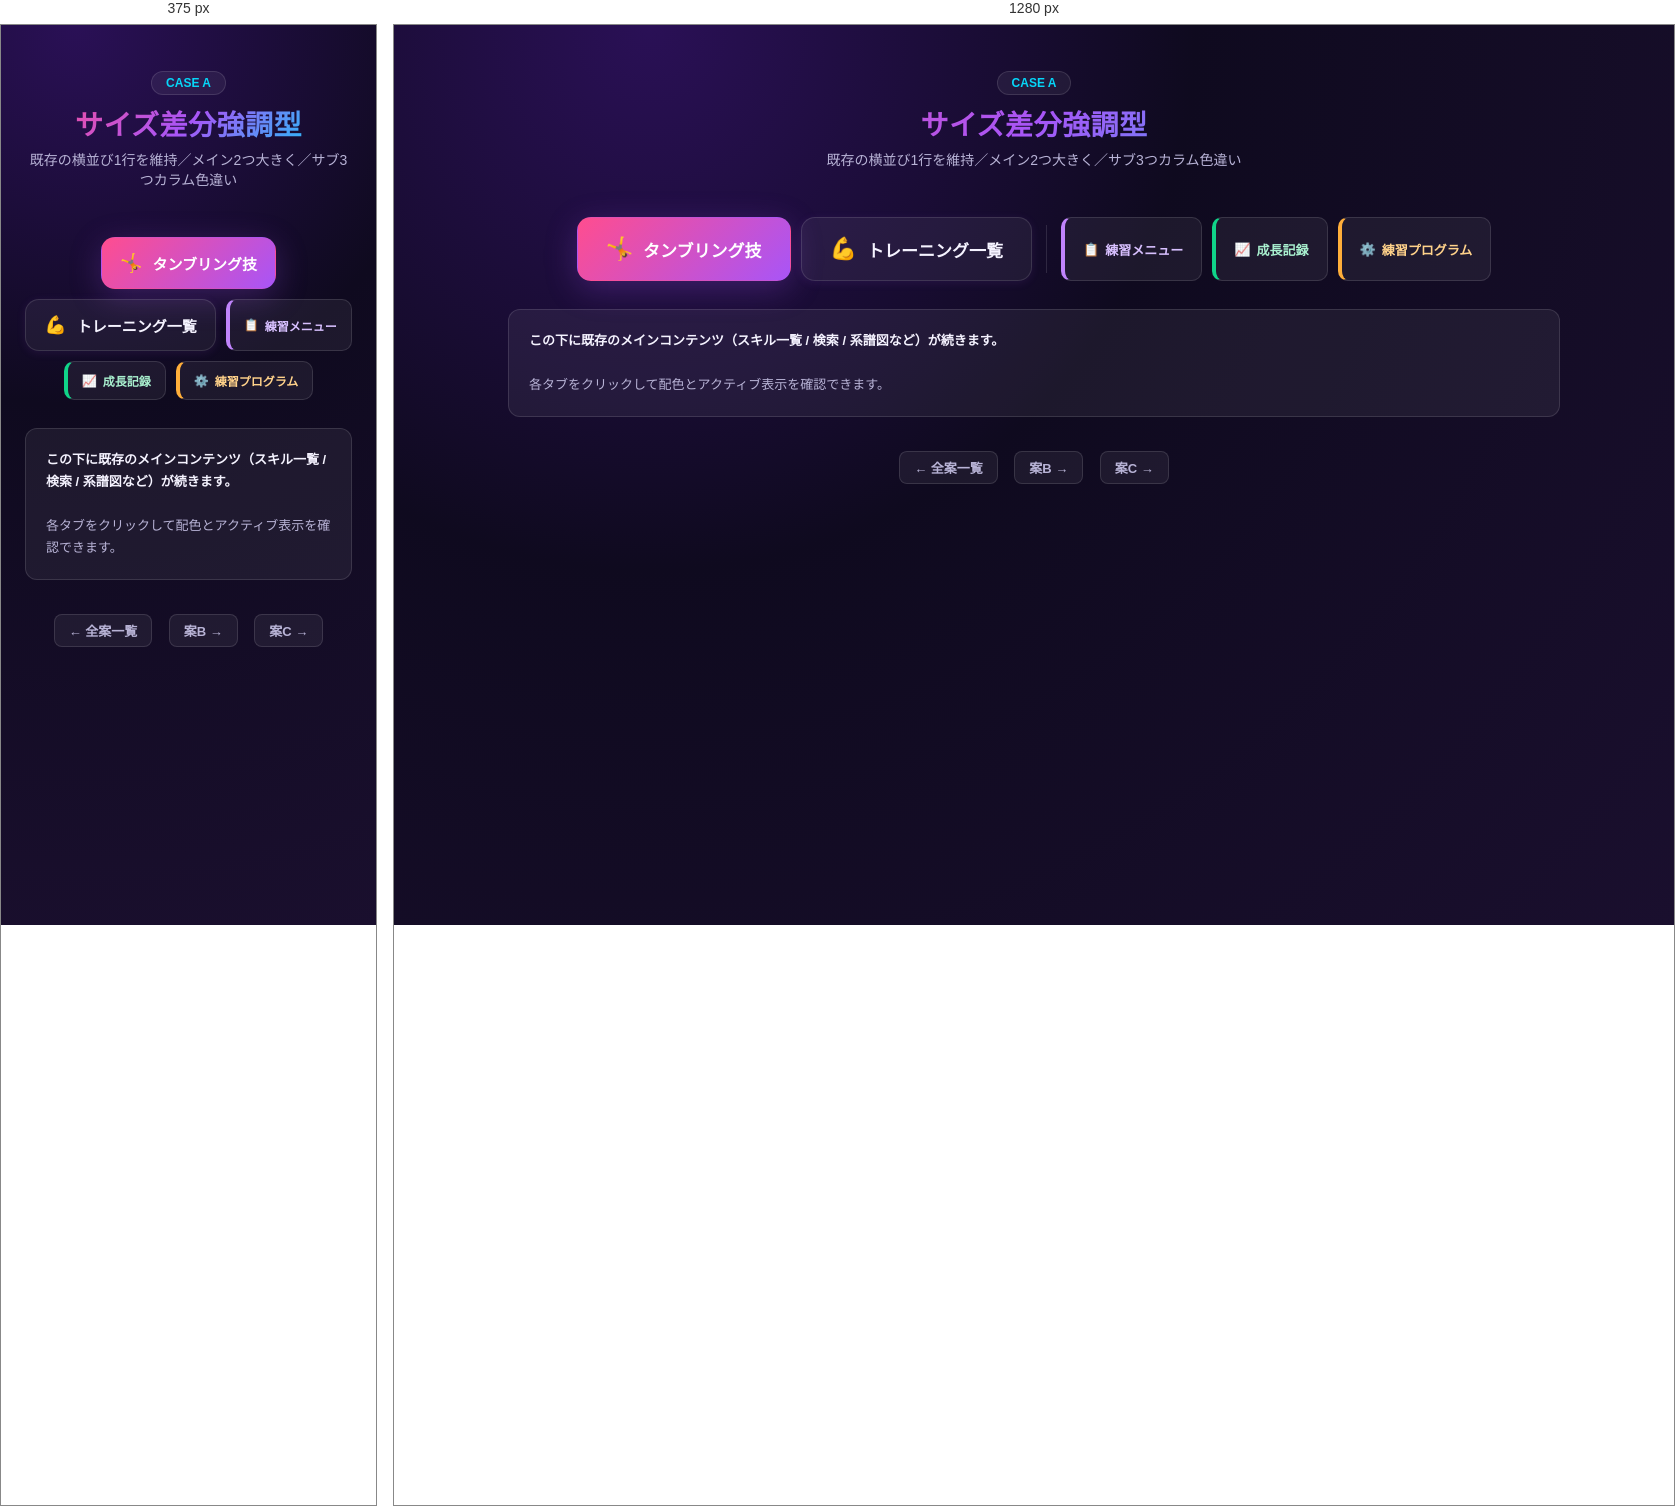
Rendered at 375 px and 1280 px, left to right.

<!-- file: case_a.html -->
<!DOCTYPE html>
<html lang="ja">
<head>
<meta charset="UTF-8">
<meta name="viewport" content="width=device-width, initial-scale=1">
<title>CASE A：サイズ差分強調型｜ナビ刷新</title>
<link rel="stylesheet" href="_common.css">
<style>
  /* ========== CASE A: サイズ差分強調型 ========== */
  .tabs-a {
    display: flex;
    gap: 10px;
    justify-content: center;
    align-items: stretch;
    margin: 22px 0 26px;
    flex-wrap: wrap;
  }
  /* メインタブ：大きめ */
  .tab-a.main {
    padding: 18px 28px;
    background: var(--card);
    border: 1px solid var(--border);
    border-radius: 14px;
    cursor: pointer;
    font-weight: 800;
    font-size: 17px;
    color: var(--text);
    transition: all .2s;
    user-select: none;
    display: flex;
    align-items: center;
    gap: 10px;
    box-shadow: 0 2px 10px rgba(168, 85, 247, 0.10);
  }
  .tab-a.main .icon { font-size: 22px; }
  .tab-a.main:hover {
    background: var(--card-hover);
    border-color: var(--pink);
    transform: translateY(-1px);
  }
  .tab-a.main.active {
    background: linear-gradient(135deg, var(--pink), var(--purple));
    color: white;
    border-color: transparent;
    box-shadow: var(--shadow);
  }
  /* サブタブ：細め＋カラム色 */
  .tab-a.sub {
    padding: 12px 18px;
    background: var(--card);
    border: 1px solid var(--border);
    border-radius: 10px;
    cursor: pointer;
    font-weight: 700;
    font-size: 13px;
    color: var(--text-dim);
    transition: all .2s;
    user-select: none;
    display: flex;
    align-items: center;
    gap: 6px;
    border-left-width: 4px;
  }
  .tab-a.sub.menu { border-left-color: var(--menu); color: #d8c0ff; }
  .tab-a.sub.progress { border-left-color: var(--progress); color: #a8efce; }
  .tab-a.sub.program { border-left-color: var(--program); color: #ffd28a; }
  .tab-a.sub:hover { background: var(--card-hover); transform: translateY(-1px); }
  .tab-a.sub.menu.active { background: rgba(192, 132, 252, 0.18); color: white; border-color: var(--menu); }
  .tab-a.sub.progress.active { background: rgba(16, 212, 137, 0.18); color: white; border-color: var(--progress); }
  .tab-a.sub.program.active { background: rgba(255, 174, 58, 0.18); color: white; border-color: var(--program); }

  /* タブ間の細い区切り */
  .tab-divider {
    width: 1px;
    background: var(--border);
    margin: 8px 4px;
    align-self: stretch;
  }

  @media (max-width: 600px) {
    .tab-a.main { font-size: 15px; padding: 14px 18px; }
    .tab-a.main .icon { font-size: 18px; }
    .tab-a.sub { font-size: 12px; padding: 10px 14px; }
    .tab-divider { display: none; }
  }
</style>
</head>
<body>
<div class="container">

<div class="proto-header">
  <span class="proto-badge">CASE A</span>
  <h1 class="proto-title">サイズ差分強調型</h1>
  <p class="proto-subtitle">既存の横並び1行を維持／メイン2つ大きく／サブ3つカラム色違い</p>
</div>

<!-- ナビゲーション -->
<div class="tabs-a">
  <div class="tab-a main active" data-tab="skills">
    <span class="icon">🤸</span>
    <span>タンブリング技</span>
  </div>
  <div class="tab-a main" data-tab="trainings">
    <span class="icon">💪</span>
    <span>トレーニング一覧</span>
  </div>
  <div class="tab-divider"></div>
  <div class="tab-a sub menu" data-tab="menu">
    <span>📋</span><span>練習メニュー</span>
  </div>
  <div class="tab-a sub progress" data-tab="progress">
    <span>📈</span><span>成長記録</span>
  </div>
  <div class="tab-a sub program" data-tab="program">
    <span>⚙️</span><span>練習プログラム</span>
  </div>
</div>

<div class="dummy">
  <strong style="color: var(--text);">この下に既存のメインコンテンツ（スキル一覧 / 検索 / 系譜図など）が続きます。</strong><br><br>
  各タブをクリックして配色とアクティブ表示を確認できます。
</div>

<div style="text-align: center; margin-top: 30px;">
  <a class="case-link" href="index.html">← 全案一覧</a>
  <a class="case-link" href="case_b.html">案B →</a>
  <a class="case-link" href="case_c.html">案C →</a>
</div>

</div>
<script>
  document.querySelectorAll('.tab-a').forEach(t => {
    t.addEventListener('click', () => {
      document.querySelectorAll('.tab-a').forEach(o => o.classList.remove('active'));
      t.classList.add('active');
    });
  });
</script>
</body>
</html>